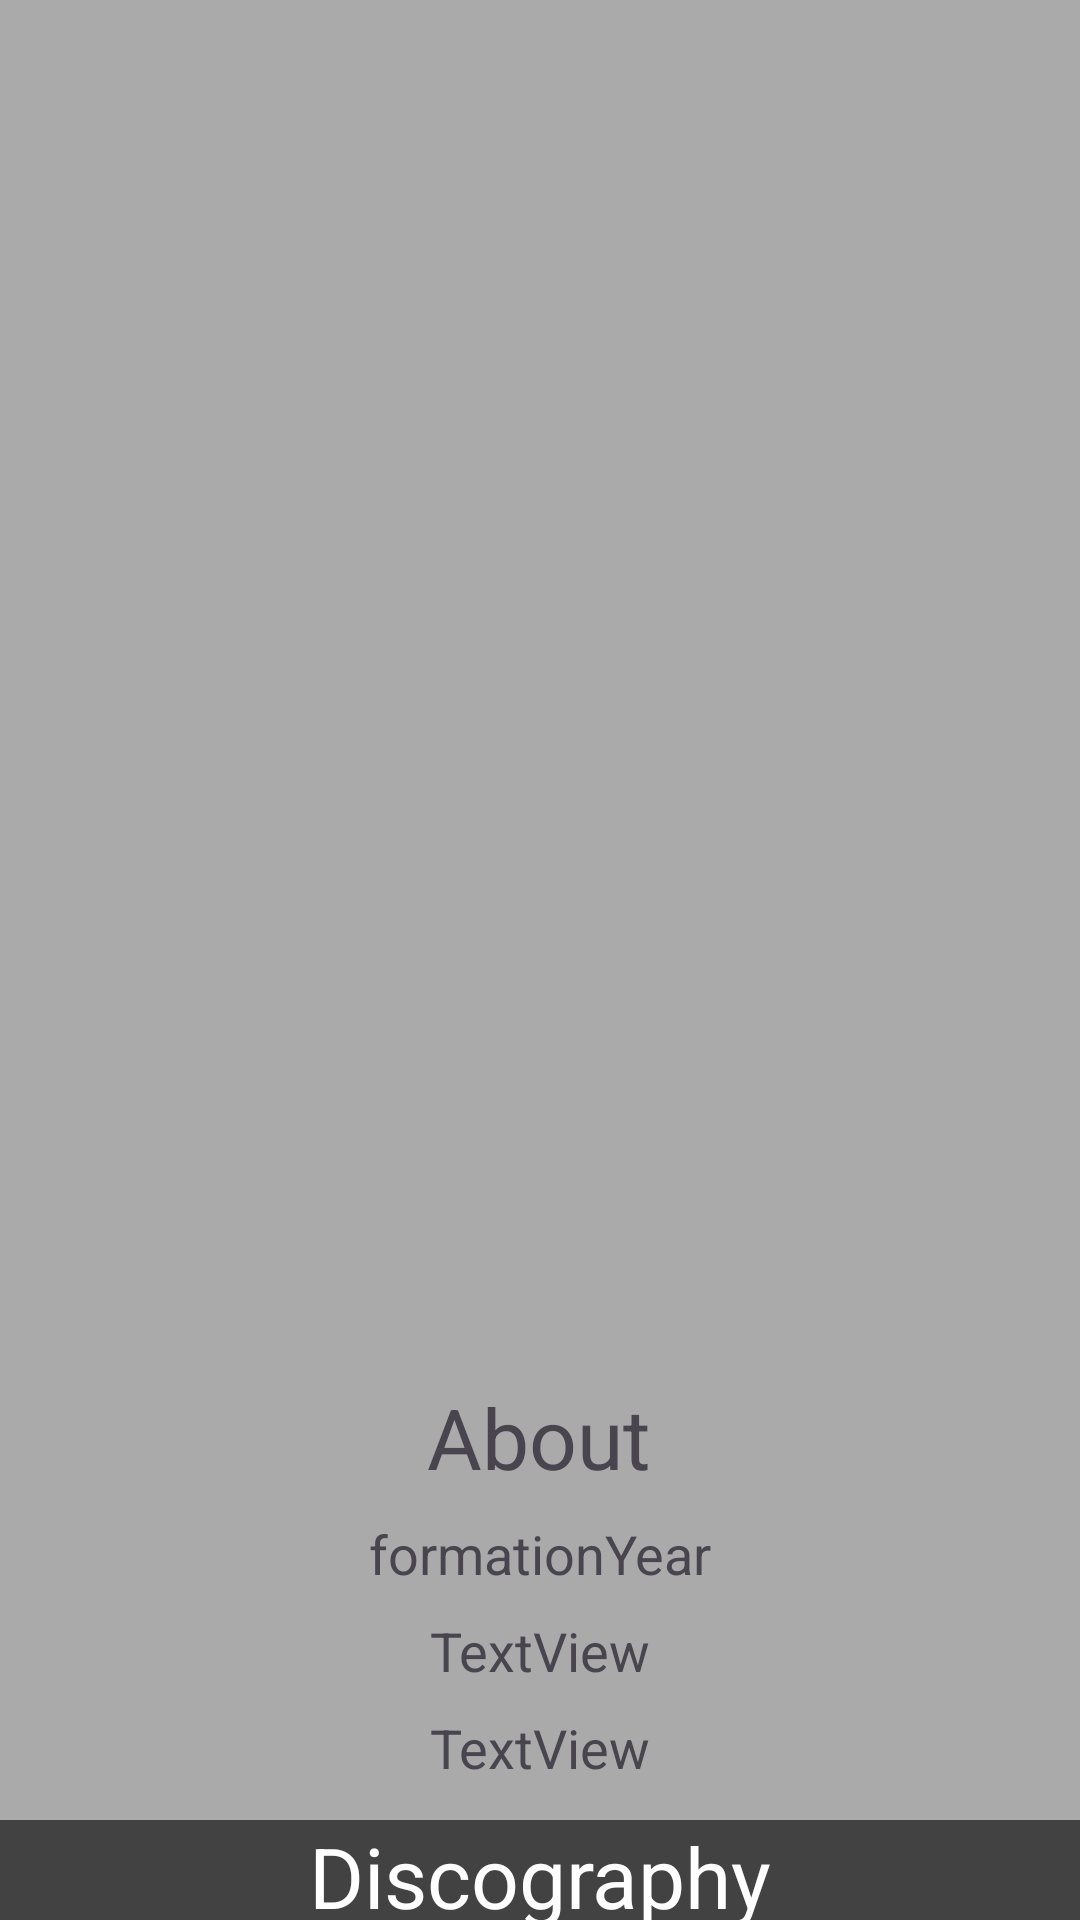

Produce the Android XML layout that renders to this screen, including the resource entries it uses.
<!-- AndroidManifest.xml: application theme Theme.MetalExplorer -->
<!-- res/layout/fragment_band_profile.xml -->
<?xml version="1.0" encoding="utf-8"?>
<androidx.core.widget.NestedScrollView xmlns:android="http://schemas.android.com/apk/res/android"
    xmlns:app="http://schemas.android.com/apk/res-auto"
    xmlns:tools="http://schemas.android.com/tools"
    android:layout_width="match_parent"
    android:layout_height="match_parent"
    android:background="@android:color/darker_gray"
    tools:context="BandProfileFragment">

<androidx.constraintlayout.widget.ConstraintLayout
    android:layout_width="match_parent"
    android:layout_height="match_parent">

    <ImageView
        android:id="@+id/imageView"
        android:layout_width="match_parent"
        android:layout_height="80dp"
        android:adjustViewBounds="true"
        android:scaleType="fitXY"
        app:layout_constraintEnd_toEndOf="parent"
        app:layout_constraintStart_toStartOf="parent"
        app:layout_constraintTop_toTopOf="parent"
        app:layout_constraintBottom_toTopOf="@id/imageView2"
        app:srcCompat="@drawable/placeholder_image" />

    <ImageView
        android:id="@+id/imageView2"
        android:layout_width="match_parent"
        android:layout_height="340dp"
        android:adjustViewBounds="true"
        android:scaleType="fitXY"
        app:layout_constraintEnd_toEndOf="parent"
        app:layout_constraintStart_toStartOf="parent"
        app:layout_constraintTop_toBottomOf="@id/imageView"
        app:srcCompat="@drawable/placeholder_image" />

    <TextView
        android:id="@+id/AlbumName"
        android:layout_width="match_parent"
        android:layout_height="42dp"
        android:layout_marginTop="12dp"
        android:text="Discography"
        android:textSize="28sp"
        android:textColor="@android:color/white"
        app:layout_constraintBottom_toTopOf="@+id/albumRecyclerView"
        app:layout_constraintEnd_toEndOf="parent"
        app:layout_constraintHorizontal_bias="0.498"
        app:layout_constraintStart_toStartOf="parent"
        app:layout_constraintTop_toBottomOf="@+id/bandGenre"
        android:gravity="center_horizontal"
        android:background="@color/cardview_dark_background"/>/>

    <androidx.recyclerview.widget.RecyclerView
        android:id="@+id/albumRecyclerView"
        android:layout_width="match_parent"
        android:layout_height="wrap_content"
        android:layout_marginTop="16dp"
        android:scrollbars="vertical"
        app:layout_constraintBottom_toTopOf="@+id/Lineup"
        app:layout_constraintEnd_toEndOf="parent"
        app:layout_constraintHorizontal_bias="0.498"
        app:layout_constraintStart_toStartOf="parent"
        app:layout_constraintTop_toBottomOf="@+id/AlbumName" />

    <TextView
        android:id="@+id/Lineup"
        android:layout_width="match_parent"
        android:layout_height="38dp"
        android:layout_marginTop="40dp"
        android:text="Lineup"
        android:textColor="@android:color/white"
        android:textSize="28sp"
        app:layout_constraintBottom_toTopOf="@+id/lineupRecyclerView"
        app:layout_constraintEnd_toEndOf="parent"
        app:layout_constraintStart_toStartOf="parent"
        app:layout_constraintTop_toBottomOf="@+id/albumRecyclerView"
        android:gravity="center_horizontal"
        android:background="@color/cardview_dark_background"/>

    <androidx.recyclerview.widget.RecyclerView
        android:id="@+id/lineupRecyclerView"
        android:layout_width="match_parent"
        android:layout_height="wrap_content"
        android:layout_marginTop="16dp"
        android:scrollbars="vertical"
        app:layout_constraintBottom_toTopOf="@id/buttonOptions"
        app:layout_constraintEnd_toEndOf="parent"
        app:layout_constraintHorizontal_bias="0.498"
        app:layout_constraintStart_toStartOf="parent"
        app:layout_constraintTop_toBottomOf="@+id/Lineup" />

























    <Button
        android:id="@+id/buttonOptions"
        android:layout_width="wrap_content"
        android:layout_height="wrap_content"
        android:onClick="showOptionsDialog"
        android:text="Options"
        android:layout_marginTop="20dp"
        app:layout_constraintBottom_toBottomOf="parent"
        app:layout_constraintEnd_toEndOf="parent"
        app:layout_constraintHorizontal_bias="0.498"
        app:layout_constraintStart_toStartOf="parent"
        app:layout_constraintTop_toBottomOf="@+id/lineupRecyclerView"
        app:layout_constraintVertical_bias="1.0" />

    <TextView
        android:id="@+id/name"
        android:layout_width="wrap_content"
        android:layout_height="wrap_content"
        android:text="About"
        android:textSize="28sp"
        android:gravity="center_horizontal"
        app:layout_constraintBottom_toTopOf="@+id/AlbumName"
        app:layout_constraintEnd_toEndOf="parent"
        app:layout_constraintHorizontal_bias="0.498"
        app:layout_constraintStart_toStartOf="parent"
        app:layout_constraintTop_toBottomOf="@+id/imageView2"
        app:layout_constraintVertical_bias="0.27" />

    <TextView
        android:id="@+id/formed"
        android:layout_width="wrap_content"
        android:layout_height="wrap_content"
        android:text="formationYear"
        android:layout_marginTop="8dp"
        android:textSize="18sp"
        android:gravity="center_horizontal"
        app:layout_constraintBottom_toTopOf="@+id/countryOfOrigin"
        app:layout_constraintEnd_toEndOf="parent"
        app:layout_constraintStart_toStartOf="parent"
        app:layout_constraintTop_toBottomOf="@+id/name" />

    <TextView
        android:id="@+id/countryOfOrigin"
        android:layout_width="wrap_content"
        android:layout_height="wrap_content"
        android:text="TextView"
        android:layout_marginTop="8dp"
        android:textSize="18sp"
        android:gravity="center_horizontal"
        app:layout_constraintBottom_toTopOf="@+id/bandGenre"
        app:layout_constraintEnd_toEndOf="parent"
        app:layout_constraintStart_toStartOf="parent"
        app:layout_constraintTop_toBottomOf="@+id/formed" />

    <TextView
        android:id="@+id/bandGenre"
        android:layout_width="wrap_content"
        android:layout_height="wrap_content"
        android:text="TextView"
        android:layout_marginTop="8dp"
        android:textSize="18sp"
        android:gravity="center_horizontal"
        app:layout_constraintBottom_toTopOf="@+id/AlbumName"
        app:layout_constraintEnd_toEndOf="parent"
        app:layout_constraintStart_toStartOf="parent"
        app:layout_constraintTop_toBottomOf="@+id/countryOfOrigin" />

</androidx.constraintlayout.widget.ConstraintLayout>

</androidx.core.widget.NestedScrollView>
<!-- resources referenced by this layout -->
<resources>
  <style name="Theme.MetalExplorer" parent="Base.Theme.MetalExplorer" />
  <style name="Base.Theme.MetalExplorer" parent="Theme.Material3.DayNight.NoActionBar">
          
          
      </style>
</resources>
